pico-8 play session: no input (idle)

[t = 1 s] idle ~1s (no d-pad/buttons)
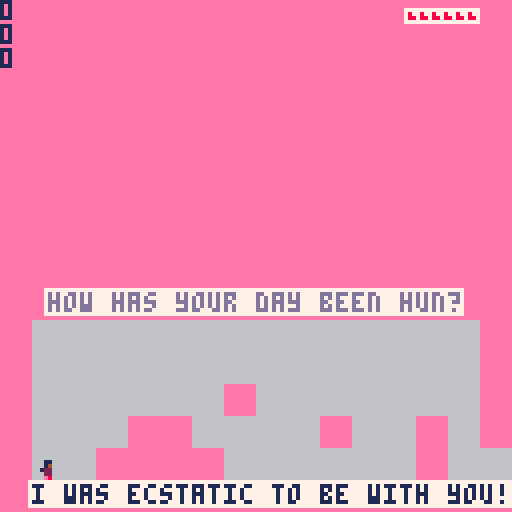

pico-8 cartridge
version 42
__lua__
-- ♪●l●♪ヒヒ
-- BY bOOP

-- header comment
--sub comment

p = { -- player variables
		x = 10, --position
		y = 100,
		xv = 0, --velocity
		yv = 0,
		xa = 0.2, --acceleration
		sp = 1.5, --speed
		jh = 3, --jump height
		jwj = false, -- wall jump
		wjd = 0, --wall jump delay
		left = false,
		mov = false, --moving
		on_gnd = false, --on ground
		on_wal = false, --facing wall
		coy_t = 0.05, -- coyote time
		was_on_gnd = false,
		jj = false, --just jumped
		w = 4, -- sprite
		h = 5,
		sf = 0, -- sprite frames
		sfc = 5,
		sfr = 3, --framerate
		sfd = 0, --delay count
		l = 5, -- lives
}

-- colors
tclr = 6 --transparent
sclr = 5 --spike


-- breaks
on_break = false

b = { -- current break variables
  bclr = 0, --background color
  tclr = 7, --text color
  nxt = break_1_text,
  tme = 0, --time since started
  t1 = "will you go out with me?",
  t1d = 150, -- delay
  t2 = "yes",
  t2d = 200,
}

b2 = {

}

-- maps
m = { -- current map variables
  x = 0, -- map draw position
  y = 0,
  sx = 10, -- player start position
  sy = 100,
  qclr = 13, --question color
  qbclr = 7, --question background color
  rclr = 1, --response color
  rbclr = 7, --response background color
  q = { -- question
    {
      l = "how has your day been hun?",
      y = 73,
    },
  },
  r = {
		  { -- response 1
		    {
		      l = "i was ecstatic to be with you!", -- line
		      x = 8,
		      y = 121,
		    },
		  },
  },
  nxt = function()
    m = m2
    reset_p()
  end,
  test_win = function()
    if p.x > 122 then m.nxt() end
  end
}

--no m1 because it's already in m
m2 = {
  x = 16, -- map draw position
  y = 0,
  sx = 100, -- player start position
  sy = 100,
  qclr = 13, --question color
  qbclr = 7, --question background color
  rclr = 1, --response color
  rbclr = 7, --response background color
  q = { -- question
    {
      l = "aww that's adorable",
      y = 1,
    },
    {
      l = "it took me an hour to dress lol",
      y = 8,
    },
  },
  r = {
		  { -- response 1
		    {
		      l = "it shows! you-", -- line
		      x = 73,
		      y = 81,
		    },
		    {
		      l = "look amazing",
		      x = 80,
		      y = 89,
		    },
		  },
  	 {
		    {
		      l = "what about you? hows your day?",
		      x = 8,
		      y = 19,
		    },
    },
  },
  test_win = function ()
    if p.x > 122 then m.nxt() end
  end,
  nxt = function ()
    m = m3
    reset_p()
  end
}

tmp = 0
tmp2 = 0
tmp3 = 0
-->8
--init
function _init()
		palt(0,false)
		palt(tclr,true)
		reset_p()
		if on_break then
  		music(0,10000)
  end
end
-->8
--functions
function update_sprite_g()
  if not p.mov then
				p.sf = 0
		else
				p.sfd += 1
				if p.sfd >= p.sfr then 
						p.sf += 1
						if p.sf > p.sfc then p.sf = 0 end
						p.sfd = 1
				end
		end
end

function die()
  p.l -= 1
  if p.l < 4 then
    
  elseif p.l <= 0 then
  
  end
  p.x,p.y,p.xv,p.yv = m.sx,m.sy,0,0
end

function update_p_gnd()
  local p_1 = pget(p.x,p.y+p.h)
  local p_2 = pget(p.x+p.w-1,p.y+p.h)
  local d = (p_1==sclr or p_2==sclr) and die()
		p.on_gnd=p_1~=tclr or p_2~=tclr
end

function update_p_wal()
		if p.left then
		  local p_1 = pget(p.x-1,p.y+p.h-1)
		  local p_2 = pget(p.x-1,p.y)
		  local d = (p_1==sclr or p_2==sclr) and die()
				p.on_wal=p_1~=tclr or p_2~=tclr
		else
		  local p_1 = pget(p.x+p.w,p.y+p.h-1)
		  local p_2 = pget(p.x+p.w,p.y)
		  local d = (p_1==sclr or p_2==sclr) and die()
				p.on_wal=p_1~=tclr or p_2~=tclr
		end 
end

function fall()
  update_p_gnd()
  if not p.on_gnd then 
    p.yv += 0.3 
    if p.yv>-1 and p.yv<0 then p.yv = 0.5 end
  end
  
  for i = 1,flr(abs(p.yv)) do
    p.y += sgn(p.yv)
    update_p_gnd()
    if p.on_gnd and p.yv > 0 then
      p.yv = 0
      return
    end
    if p.yv < 0 and (pget(p.x,p.y-1)~=tclr or pget(p.x+p.w-1,p.y-1)~=tclr) then
      p.yv = 0
      return
    end
  end
end

function move()
		if p.xv == 0 then return end
		update_p_wal()
		for i=0,abs(p.xv) do
				if p.on_wal then return end
				p.x += sgn(p.xv)
				update_p_wal()
		end
end

function not_mov()
  p.mov = false
  p.xv = 0
end

function reset_p() 
  p.x,p.y,p.xv,p.yv,p.l = m.sx,m.sy,0,0,5
end

-->8
--update
function _update()
  if on_break then
    b.tme += 1
    if b.tme > b.t2d then
      on_break = false
      music(-1)
    end
    return
  end
  
  m.test_win()
  
		update_sprite_g()
		
		-- move l/r
		local pressed_l = btn(⬅️)
		local pressed_r = btn(➡️)
		if pressed_l and pressed_r then
				not_mov()
  elseif pressed_l then
    p.xv = not p.left and 0 or p.xv
  	 p.xv -= p.xv >= -p.sp and p.xa or 0
  		p.left = true
  		p.mov = true
  elseif pressed_r then 
  		p.xv = p.left and 0 or p.xv
    p.xv += p.xv <= p.sp and p.xa or 0
  		p.left = false
  		p.mov = true
  else
    not_mov()
  end
  
  -- jumping
  update_p_gnd()
  local pressed_jump = btn(⬆️) or btn(🅾️)
  if p.on_gnd then p.jj = false p.jwj = false end
  if pressed_jump and (p.on_gnd or p.coy_t<1) and not p.jj then 
  		p.yv=-p.jh
  		p.on_gnd=false
  		p.jj=true
  		p.wjd = 0
  		sfx(12)
  elseif pressed_jump and p.on_wal and not p.jwj and p.wjd > 1 then
    p.yv=-p.jh
    p.on_wal = false
    p.jwj=true
    sfx(14)
  end
  

  move()
  fall()
  
  -- coyote time
  p.coy_t = ((p.was_on_gnd and not p.on_gnd)
   and not p.jj) and 0 or p.coy_t
  p.was_on_gnd = p.on_gnd
  p.coy_t += 0.3
  p.wjd += 0.3
end
-->8
--draw
function _draw()
  if on_break then
    cls(b.bclr)
    print(b.t1,64-#b.t1*2,30,b.tclr)
    if b.tme > b.t1d then
      print(b.t2,64-#b.t2*2,40,b.tclr)
      sfx(13)
    end
    return
  end
  -- map
  cls(tclr)
  map(m.x,m.y)
  -- player
  sspr(p.sf*p.w,0,p.w,p.h,
  		p.x,p.y,p.w,p.h,p.left)
  -- hearts
  rectfill(101,2,119,5,7)
  for i=0,p.l do sspr(0,5,2,2,i*3+102,3) end
		
		-- question
		for q in all(m.q) do
		  print("\#"..m.qbclr..q.l,64-#q.l*2,q.y,m.qclr)
		end
		
		-- responses
		for rs in all(m.r) do
		  for r in all(rs) do
		    print("\#"..m.rbclr..r.l,r.x,r.y,m.rclr)
		  end
		end
		
		-- debug
  debug_msgs()
end


function debug_msgs()
  print(tostr(tmp),0,0)
  print(tostr(tmp2))
  print(tostr(tmp3))
end
__gfx__
6116611661166116611661166666666666666666eeeeeeee66666666666666666333333363333333633333336333333363333333633333336333333363333333
6146614661466146614661466666666666666666eeeeeeee66666666666666663333fff33333fff33333fff33333fff33333fff33333fff33333fff33333fff3
1226122612261226122612266666666666666666eeeeeeee6666666666666666333fffff333fffff333f7f7f333fff7f333fffff333f7f7f333f7f7f333f1f1f
6226622662266226622662266666666666566656eeeeeeee66666666666666663f3f7f7f3f311f113f3f1f1f3f311f1f3f3f7f7f3f3f1f1f3f3f1f1f3f3f7f7f
6e86e6686e8668e6866e68e66666666666566656eeeeeeee66666666666666663fff1f1f3fffffff3fff1f1f3fffff1f3fff1f1f3fff1f1f3fffffff3fffffff
8666666666666666666666666666666665556555eeeeeeee666666666666666633ffffff33f8ffff33ffffff33ff8fff33ffffff33ffffff33f8fff833ffffff
8866666666666666666666665656565655555555eeeeeeee6666666666666666333f888f333f888f333f888f333ff88f333ff88f333f888f333f888f333f888f
6666666666666666666666665555555555555555eeeeeeee6666666666666666333fe88f333fffff333fffff333fffff333fffff333ff8ff333fee8f333fffff
66666666666666666666666666666666666666666666666666666666666666666666666666666666666666666666666666666666666666666666666666666666
66666666666666666666666666666666666666666666666666666666666666666666666666666666666666666666666666666666666666666666666666666666
66666666666666666666666666666666666666666666666666666666666666666666666666666666666666666666666666666666666666666666666666666666
66666666666666666666666666666666666666666666666666666666666666666666666666666666666666666666666666666666666666666666666666666666
6666666666666666666666666666666666666666eeeeeeee66666666666666666666666666666666666666666666666666666666666666666666666666666666
6666666666666666666666666666666666666666eeeeeeee66666666666666666666666666666666666666666666666666666666666666666666666666666666
6666666666666666666666666666666666666666eeeeeeee66666666666666666666666666666666666666666666666666666666666666666666666666666666
6666666666666666666666666666666666666666eeeeeeee66666666666666666666666666666666666666666666666666666666666666666666666666666666
66666666666666666666666666666666666666666666666666666666666666666666666666666666666666666666666666666666666666666666666666666666
66666666666666666666666666666666666666666666666666666666666666666666666666666666666666666666666666666666666666666666666666666666
66666666666666666666666666666666666666666666666666666666666666666666666666666666666666666666666666666666666666666666666666666666
66666666666666666666666666666666666666666666666666666666666666666666666666666666666666666666666666666666666666666666666666666666
66666666666666666666666666666666666666666666666666666666666666666666666666666666666666666666666666666666666666666666666666666666
66666666666666666666666666666666666666666666666666666666666666666666666666666666666666666666666666666666666666666666666666666666
66666666666666666666666666666666666666666666666666666666666666666666666666666666666666666666666666666666666666666666666666666666
66666666666666666666666666666666666666666666666666666666666666666666666666666666666666666666666666666666666666666666666666666666
66666666666666666666666666666666666666666666666666666666666666666666666666666666666666666666666666666666666666666666666666666666
66666666666666666666666666666666666666666666666666666666666666666666666666666666666666666666666666666666666666666666666666666666
66666666666666666666666666666666666666666666666666666666666666666666666666666666666666666666666666666666666666666666666666666666
66666666666666666666666666666666666666666666666666666666666666666666666666666666666666666666666666666666666666666666666666666666
66666666666666666666666666666666666666666666666666666666666666666666666666666666666666666666666666666666666666666666666666666666
66666666666666666666666666666666666666666666666666666666666666666666666666666666666666666666666666666666666666666666666666666666
66666666666666666666666666666666666666666666666666666666666666666666666666666666666666666666666666666666666666666666666666666666
66666666666666666666666666666666666666666666666666666666666666666666666666666666666666666666666666666666666666666666666666666666
66666666666666666666666666666666666666666666666666666666666666666666666666666666666666666666666666666666666666666666666666666666
66666666666666666666666666666666666666666666666666666666666666666666666666666666666666666666666666666666666666666666666666666666
66666666666666666666666666666666666666666666666666666666666666666666666666666666666666666666666666666666666666666666666666666666
66666666666666666666666666666666666666666666666666666666666666666666666666666666666666666666666666666666666666666666666666666666
66666666666666666666666666666666666666666666666666666666666666666666666666666666666666666666666666666666666666666666666666666666
66666666666666666666666666666666666666666666666666666666666666666666666666666666666666666666666666666666666666666666666666666666
66666666666666666666666666666666666666666666666666666666666666666666666666666666666666666666666666666666666666666666666666666666
66666666666666666666666666666666666666666666666666666666666666666666666666666666666666666666666666666666666666666666666666666666
66666666666666666666666666666666666666666666666666666666666666666666666666666666666666666666666666666666666666666666666666666666
66666666666666666666666666666666666666666666666666666666666666666666666666666666666666666666666666666666666666666666666666666666
66666666666666666666666666666666666666666666666666666666666666666666666666666666666666666666666666666666666666666666666666666666
66666666666666666666666666666666666666666666666666666666666666666666666666666666666666666666666666666666666666666666666666666666
66666666666666666666666666666666666666666666666666666666666666666666666666666666666666666666666666666666666666666666666666666666
66666666666666666666666666666666666666666666666666666666666666666666666666666666666666666666666666666666666666666666666666666666
66666666666666666666666666666666666666666666666666666666666666666666666666666666666666666666666666666666666666666666666666666666
66666666666666666666666666666666666666666666666666666666666666666666666666666666666666666666666666666666666666666666666666666666
66666666666666666666666666666666666666666666666666666666666666666666666666666666666666666666666666666666666666666666666666666666
66666666666666666666666666666666666666666666666666666666666666666666666666666666666666666666666666666666666666666666666666666666
66666666666666666666666666666666666666666666666666666666666666666666666666666666666666666666666666666666666666666666666666666666
66666666666666666666666666666666666666666666666666666666666666666666666666666666666666666666666666666666666666666666666666666666
66666666666666666666666666666666666666666666666666666666666666666666666666666666666666666666666666666666666666666666666666666666
66666666666666666666666666666666666666666666666666666666666666666666666666666666666666666666666666666666666666666666666666666666
66666666666666666666666666666666666666666666666666666666666666666666666666666666666666666666666666666666666666666666666666666666
66666666666666666666666666666666666666666666666666666666666666666666666666666666666666666666666666666666666666666666666666666666
66666666666666666666666666666666666666666666666666666666666666666666666666666666666666666666666666666666666666666666666666666666
66666666666666666666666666666666666666666666666666666666666666666666666666666666666666666666666666666666666666666666666666666666
66666666666666666666666666666666666666666666666666666666666666666666666666666666666666666666666666666666666666666666666666666666
66666666666666666666666666666666666666666666666666666666666666666666666666666666666666666666666666666666666666666666666666666666
66666666666666666666666666666666666666666666666666666666666666666666666666666666666666666666666666666666666666666666666666666666
66666666666666666666666666666666666666666666666666666666666666666666666666666666666666666666666666666666666666666666666666666666
66666666666666666666666666666666666666666666666666666666666666666666666666666666666666666666666666666666666666666666666666666666
66666666666666666666666666666666666666666666666666666666666666666666666666666666666666666666666666666666666666666666666666666666
66666666666666666666666666666666666666666666666666666666666666666666666666666666666666666666666666666666666666666666666666666666
66666666666666666666666666666666666666666666666666666666666666666666666666666666666666666666666666666666666666666666666666666666
66666666666666666666666666666666666666666666666666666666666666666666666666666666666666666666666666666666666666666666666666666666
66666666666666666666666666666666666666666666666666666666666666666666666666666666666666666666666666666666666666666666666666666666
66666666666666666666666666666666666666666666666666666666666666666666666666666666666666666666666666666666666666666666666666666666
66666666666666666666666666666666666666666666666666666666666666666666666666666666666666666666666666666666666666666666666666666666
66666666666666666666666666666666666666666666666666666666666666666666666666666666666666666666666666666666666666666666666666666666
66666666666666666666666666666666666666666666666666666666666666666666666666666666666666666666666666666666666666666666666666666666
66666666666666666666666666666666666666666666666666666666666666666666666666666666666666666666666666666666666666666666666666666666
66666666666666666666666666666666666666666666666666666666666666666666666666666666666666666666666666666666666666666666666666666666
66666666666666666666666666666666666666666666666666666666666666666666666666666666666666666666666666666666666666666666666666666666
66666666666666666666666666666666666666666666666666666666666666666666666666666666666666666666666666666666666666666666666666666666
66666666666666666666666666666666666666666666666666666666666666666666666666666666666666666666666666666666666666666666666666666666
66666666666666666666666666666666666666666666666666666666666666666666666666666666666666666666666666666666666666666666666666666666
66666666666666666666666666666666666666666666666666666666666666666666666666666666666666666666666666666666666666666666666666666666
66666666666666666666666666666666666666666666666666666666666666666666666666666666666666666666666666666666666666666666666666666666
66666666666666666666666666666666666666666666666666666666666666666666666666666666666666666666666666666666666666666666666666666666
66666666666666666666666666666666666666666666666666666666666666666666666666666666666666666666666666666666666666666666666666666666
66666666666666666666666666666666666666666666666666666666666666666666666666666666666666666666666666666666666666666666666666666666
66666666666666666666666666666666666666666666666666666666666666666666666666666666666666666666666666666666666666666666666666666666
66666666666666666666666666666666666666666666666666666666666666666666666666666666666666666666666666666666666666666666666666666666
66666666666666666666666666666666666666666666666666666666666666666666666666666666666666666666666666666666666666666666666666666666
66666666666666666666666666666666666666666666666666666666666666666666666666666666666666666666666666666666666666666666666666666666
66666666666666666666666666666666666666666666666666666666666666666666666666666666666666666666666666666666666666666666666666666666
66666666666666666666666666666666666666666666666666666666666666666666666666666666666666666666666666666666666666666666666666666666
66666666666666666666666666666666666666666666666666666666666666666666666666666666666666666666666666666666666666666666666666666666
66666666666666666666666666666666666666666666666666666666666666666666666666666666666666666666666666666666666666666666666666666666
66666666666666666666666666666666666666666666666666666666666666666666666666666666666666666666666666666666666666666666666666666666
66666666666666666666666666666666666666666666666666666666666666666666666666666666666666666666666666666666666666666666666666666666
66666666666666666666666666666666666666666666666666666666666666666666666666666666666666666666666666666666666666666666666666666666
66666666666666666666666666666666666666666666666666666666666666666666666666666666666666666666666666666666666666666666666666666666
66666666666666666666666666666666666666666666666666666666666666666666666666666666666666666666666666666666666666666666666666666666
66666666666666666666666666666666666666666666666666666666666666666666666666666666666666666666666666666666666666666666666666666666
66666666666666666666666666666666666666666666666666666666666666666666666666666666666666666666666666666666666666666666666666666666
66666666666666666666666666666666666666666666666666666666666666666666666666666666666666666666666666666666666666666666666666666666
66666666666666666666666666666666666666666666666666666666666666666666666666666666666666666666666666666666666666666666666666666666
66666666666666666666666666666666666666666666666666666666666666666666666666666666666666666666666666666666666666666666666666666666
66666666666666666666666666666666666666666666666666666666666666666666666666666666666666666666666666666666666666666666666666666666
66666666666666666666666666666666666666666666666666666666666666666666666666666666666666666666666666666666666666666666666666666666
66666666666666666666666666666666666666666666666666666666666666666666666666666666666666666666666666666666666666666666666666666666
66666666666666666666666666666666666666666666666666666666666666666666666666666666666666666666666666666666666666666666666666666666
66666666666666666666666666666666666666666666666666666666666666666666666666666666666666666666666666666666666666666666666666666666
66666666666666666666666666666666666666666666666666666666666666666666666666666666666666666666666666666666666666666666666666666666
66666666666666666666666666666666666666666666666666666666666666666666666666666666666666666666666666666666666666666666666666666666
66666666666666666666666666666666666666666666666666666666666666666666666666666666666666666666666666666666666666666666666666666666
66666666666666666666666666666666666666666666666666666666666666666666666666666666666666666666666666666666666666666666666666666666
66666666666666666666666666666666666666666666666666666666666666666666666666666666666666666666666666666666666666666666666666666666
66666666666666666666666666666666666666666666666666666666666666666666666666666666666666666666666666666666666666666666666666666666
66666666666666666666666666666666666666666666666666666666666666666666666666666666666666666666666666666666666666666666666666666666
66666666666666666666666666666666666666666666666666666666666666666666666666666666666666666666666666666666666666666666666666666666
66666666666666666666666666666666666666666666666666666666666666666666666666666666666666666666666666666666666666666666666666666666
66666666666666666666666666666666666666666666666666666666666666666666666666666666666666666666666666666666666666666666666666666666
66666666666666666666666666666666666666666666666666666666666666666666666666666666666666666666666666666666666666666666666666666666
66666666666666666666666666666666666666666666666666666666666666666666666666666666666666666666666666666666666666666666666666666666
66666666666666666666666666666666666666666666666666666666666666666666666666666666666666666666666666666666666666666666666666666666
66666666666666666666666666666666666666666666666666666666666666666666666666666666666666666666666666666666666666666666666666666666
66666666666666666666666666666666666666666666666666666666666666666666666666666666666666666666666666666666666666666666666666666666
66666666666666666666666666666666666666666666666666666666666666666666666666666666666666666666666666666666666666666666666666666666
66666666666666666666666666666666666666666666666666666666666666666666666666666666666666666666666666666666666666666666666666666666
66666666666666666666666666666666666666666666666666666666666666666666666666666666666666666666666666666666666666666666666666666666
66666666666666666666666666666666666666666666666666666666666666666666666666666666666666666666666666666666666666666666666666666666
66666666666666666666666666666666666666666666666666666666666666666666666666666666666666666666666666666666666666666666666666666666
66666666666666666666666666666666666666666666666666666666666666666666666666666666666666666666666666666666666666666666666666666666
66666666666666666666666666666666666666666666666666666666666666666666666666666666666666666666666666666666666666666666666666666666
__map__
0505050505050505050505050505050505050505050505050505050505050505060606060606060606060606060606060606060606060606060606060606060606060606060606060606060606060606060606060606060606060606060606060606060606060606060606060606060606060606060606060606060606060606
0505050505050505050505050505050506060606060606060606060606060605060606060606060606060606060606060606060606060606060606060606060606060606060606060606060606060606060606060606060606060606060606060606060606060606060606060606060606060606060606060606060606060606
0505050505050505050505050505050506060606060606060606060606060605060606060606060606060606060606060606060606060606060606060606060606060606060606060606060606060606060606060606060606060606060606060606060606060606060606060606060606060606060606060606060606060606
0505050505050505050505050505050506060606060606060606060606060606060606060606060606060606060606060606060606060606060606060606060606060606060606060606060606060606060606060606060606060606060606060606060606060606060606060606060606060606060606060606060606060606
0505050505050505050505050505050506060606060606060606060605061505060606060606060606060606060606060606060606060606060606060606060606060606060606060606060606060606060606060606060606060606060606060606060606060606060606060606060606060606060606060606060606060606
0505050505050505050505050505050506060606060606060615050606060605060606060606060606060606060606060606060606060606060606060606060606060606060606060606060606060606060606060606060606060606060606060606060606060606060606060606060606060606060606060606060606060606
0505050505050505050505050505050506060606060606060606060606060605060606060606060606060606060606060606060606060606060606060606060606060606060606060606060606060606060606060606060606060606060606060606060606060606060606060606060606060606060606060606060606060606
0505050505050505050505050505050506060605060606050606060606060605060606060606060606060606060606060606060606060606060606060606060606060606060606060606060606060606060606060606060606060606060606060606060606060606060606060606060606060606060606060606060606060606
0505050505050505050505050505050505060606060606060606060606060605060606060606060606060606060606060606060606060606060606060606060606060606060606060606060606060606060606060606060606060606060606060606060606060606060606060606060606060606060606060606060606060606
0505050505050505050505050505050506050606060606060606060606060606060606060606060606060606060606060606060606060606060606060606060606060606060606060606060606060606060606060606060606060606060606060606060606060606060606060606060606060606060606060606060606060606
0506060606060606060606060606060506060506060606050505050505050505060606060606060606060606060606060606060606060606060606060606060606060606060606060606060606060606060606060606060606060606060606060606060606060606060606060606060606060606060606060606060606060606
0506060606060606060607060606060506060606050606060606070606060605060606060606060606060606060606060606060606060606060606060606060606060606060606060606060606060606060606060606060606060606060606060606060606060606060606060606060606060606060606060606060606060606
0506060607070605070706070606060506060606070506060707060706060605060606060606060606060606060606060606060606060606060606060606060606060606060606060606060606060606060606060606060606060606060606060606060606060606060606060606060606060606060606060606060606060606
0507070705050706070705070705070506070706060605060705060606060705060606060606060606060606060606060606060606060606060606060606060606060606060606060606060606060606060606060606060606060606060606060606060606060606060606060606060606060606060606060606060606060606
0506060505050506060606060605060604040406060606060606060605060605060606060606060606060606060606060606060606060606060606060606060606060606060606060606060606060606060606060606060606060606060606060606060606060606060606060606060606060606060606060606060606060606
0505050505050505050505050505050505050505050505050505050505050505060606060606060606060606060606060606060606060606060606060606060606060606060606060606060606060606060606060606060606060606060606060606060606060606060606060606060606060606060606060606060606060606
0606060606060606060606060606060606060606060606060606060606060606060606060606060606060606060606060606060606060606060606060606060606060606060606060606060606060606060606060606060606060606060606060606060606060606060606060606060606060606060606060606060606060606
0606060606060606060606060606060606060606060606060606060606060606060606060606060606060606060606060606060606060606060606060606060606060606060606060606060606060606060606060606060606060606060606060606060606060606060606060606060606060606060606060606060606060606
0606060606060606060606060606060606060606060606060606060606060606060606060606060606060606060606060606060606060606060606060606060606060606060606060606060606060606060606060606060606060606060606060606060606060606060606060606060606060606060606060606060606060606
0606060606060606060606060606060606060606060606060606060606060606060606060606060606060606060606060606060606060606060606060606060606060606060606060606060606060606060606060606060606060606060606060606060606060606060606060606060606060606060606060606060606060606
0606060606060606060606060606060606060606060606060606060606060606060606060606060606060606060606060606060606060606060606060606060606060606060606060606060606060606060606060606060606060606060606060606060606060606060606060606060606060606060606060606060606060606
0606060606060606060606060606060606060606060606060606060606060606060606060606060606060606060606060606060606060606060606060606060606060606060606060606060606060606060606060606060606060606060606060606060606060606060606060606060606060606060606060606060606060606
0606060606060606060606060606060606060606060606060606060606060606060606060606060606060606060606060606060606060606060606060606060606060606060606060606060606060606060606060606060606060606060606060606060606060606060606060606060606060606060606060606060606060606
0606060606060606060606060606060606060606060606060606060606060606060606060606060606060606060606060606060606060606060606060606060606060606060606060606060606060606060606060606060606060606060606060606060606060606060606060606060606060606060606060606060606060606
0606060606060606060606060606060606060606060606060606060606060606060606060606060606060606060606060606060606060606060606060606060606060606060606060606060606060606060606060606060606060606060606060606060606060606060606060606060606060606060606060606060606060606
0606060606060606060606060606060606060606060606060606060606060606060606060606060606060606060606060606060606060606060606060606060606060606060606060606060606060606060606060606060606060606060606060606060606060606060606060606060606060606060606060606060606060606
0606060606060606060606060606060606060606060606060606060606060606060606060606060606060606060606060606060606060606060606060606060606060606060606060606060606060606060606060606060606060606060606060606060606060606060606060606060606060606060606060606060606060606
0606060606060606060606060606060606060606060606060606060606060606060606060606060606060606060606060606060606060606060606060606060606060606060606060606060606060606060606060606060606060606060606060606060606060606060606060606060606060606060606060606060606060606
0606060606060606060606060606060606060606060606060606060606060606060606060606060606060606060606060606060606060606060606060606060606060606060606060606060606060606060606060606060606060606060606060606060606060606060606060606060606060606060606060606060606060606
0606060606060606060606060606060606060606060606060606060606060606060606060606060606060606060606060606060606060606060606060606060606060606060606060606060606060606060606060606060606060606060606060606060606060606060606060606060606060606060606060606060606060606
0606060606060606060606060606060606060606060606060606060606060606060606060606060606060606060606060606060606060606060606060606060606060606060606060606060606060606060606060606060606060606060606060606060606060606060606060606060606060606060606060606060606060606
0606060606060606060606060606060606060606060606060606060606060606060606060606060606060606060606060606060606060606060606060606060606060606060606060606060606060606060606060606060606060606060606060606060606060606060606060606060606060606060606060606060606060606
